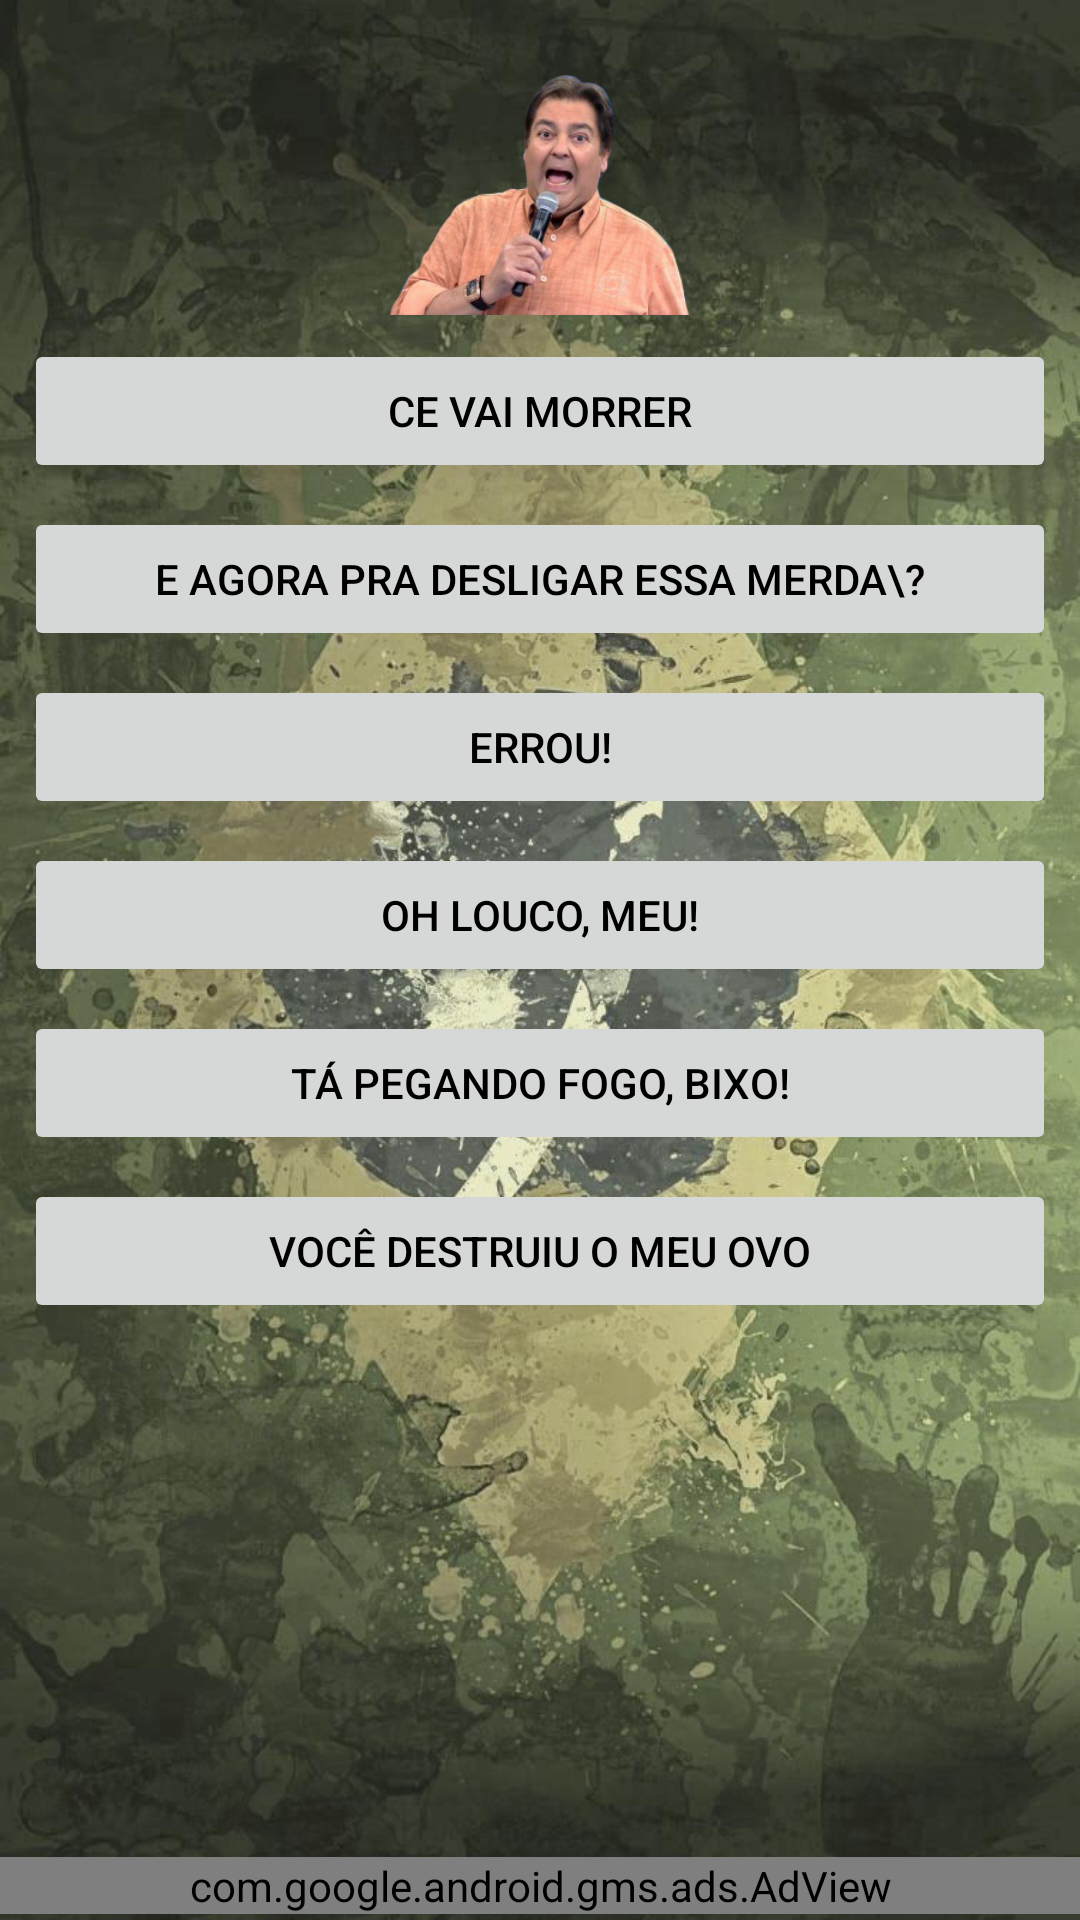

Reconstruct the res/layout file that produces this screen, plus the resources it refers to.
<!-- AndroidManifest.xml: application theme AppTheme -->
<!-- res/layout/faustao.xml -->
<?xml version="1.0" encoding="utf-8"?>
<RelativeLayout
    xmlns:android="http://schemas.android.com/apk/res/android"
    xmlns:app="http://schemas.android.com/apk/res-auto"
    android:layout_width="fill_parent"
    android:layout_height="fill_parent"
    android:background="@drawable/bandeira">

    <ScrollView
        android:layout_width="fill_parent"
        android:layout_height="wrap_content"
        android:layout_above="@+id/adView"
        android:layout_alignParentTop="true">
        <LinearLayout
            android:layout_width="fill_parent"
            android:layout_height="wrap_content"
            android:weightSum="1"
            android:baselineAligned="false"
            android:orientation="vertical">
            <ImageView
                android:id="@+id/imageview2"
                android:layout_width="200dp"
                android:layout_height="80dp"
                android:src="@drawable/faustao"
                android:layout_marginTop="25dp"
                android:layout_marginBottom="8dp"
                android:layout_marginLeft="8dp"
                android:layout_marginRight="8dp"
                android:layout_gravity="center_horizontal" />
            <Button
                android:id="@+id/morrer"
                android:layout_width="match_parent"
                android:layout_height="wrap_content"
                android:layout_marginLeft="8dp"
                android:layout_marginRight="8dp"
                android:layout_marginBottom="8dp"
                android:padding="8dp"
                android:text="Ce vai morrer"
                android:textSize="14sp"
                android:textColor="#000000"
                android:stateListAnimator="@null"
                />
            <Button
                android:id="@+id/desligaressamerda"
                android:layout_width="match_parent"
                android:layout_height="wrap_content"
                android:layout_marginLeft="8dp"
                android:layout_marginRight="8dp"
                android:layout_marginBottom="8dp"
                android:padding="8dp"
                android:text="E agora pra desligar essa merda\?"
                android:textSize="14sp"
                android:textColor="#000000"
                android:stateListAnimator="@null"
                />
            <Button
                android:id="@+id/errou"
                android:layout_width="match_parent"
                android:layout_height="wrap_content"
                android:layout_marginLeft="8dp"
                android:layout_marginRight="8dp"
                android:layout_marginBottom="8dp"
                android:padding="8dp"
                android:text="Errou!"
                android:textSize="14sp"
                android:textColor="#000000"
                android:stateListAnimator="@null"
                />
            <Button
                android:id="@+id/olokomeu"
                android:layout_width="match_parent"
                android:layout_height="wrap_content"
                android:layout_marginLeft="8dp"
                android:layout_marginRight="8dp"
                android:layout_marginBottom="8dp"
                android:padding="8dp"
                android:text="Oh louco, meu!"
                android:textSize="14sp"
                android:textColor="#000000"
                android:stateListAnimator="@null"
                />
            <Button
                android:id="@+id/fogobixo"
                android:layout_width="match_parent"
                android:layout_height="wrap_content"
                android:layout_marginLeft="8dp"
                android:layout_marginRight="8dp"
                android:layout_marginBottom="8dp"
                android:padding="8dp"
                android:text="Tá pegando fogo, bixo!"
                android:textSize="14sp"
                android:textColor="#000000"
                android:stateListAnimator="@null"
                />
            <Button
                android:id="@+id/meuovo"
                android:layout_width="match_parent"
                android:layout_height="wrap_content"
                android:layout_marginLeft="8dp"
                android:layout_marginRight="8dp"
                android:layout_marginBottom="8dp"
                android:padding="8dp"
                android:text="Você destruiu o meu ovo"
                android:textSize="14sp"
                android:textColor="#000000"
                android:stateListAnimator="@null"
                />
        </LinearLayout>
    </ScrollView> 

    <com.google.android.gms.ads.AdView
        xmlns:ads="http://schemas.android.com/apk/res-auto"
        android:id="@+id/adView"
        android:layout_width="match_parent"
        android:layout_height="wrap_content"
        android:layout_marginTop="6dp"
        android:layout_marginBottom="2dp"
        android:layout_centerHorizontal="true"
        android:layout_alignParentBottom="true"
        ads:adSize="SMART_BANNER"
        ads:adUnitId="ca-app-pub-7364145551999763/6658884722">
    </com.google.android.gms.ads.AdView>
</RelativeLayout>
<!-- resources referenced by this layout -->
<resources>
  <!-- drawable bandeira: jpg bitmap (drawable, 136642 bytes) -->
  <!-- drawable faustao: png bitmap (drawable, 83300 bytes) -->
</resources>
